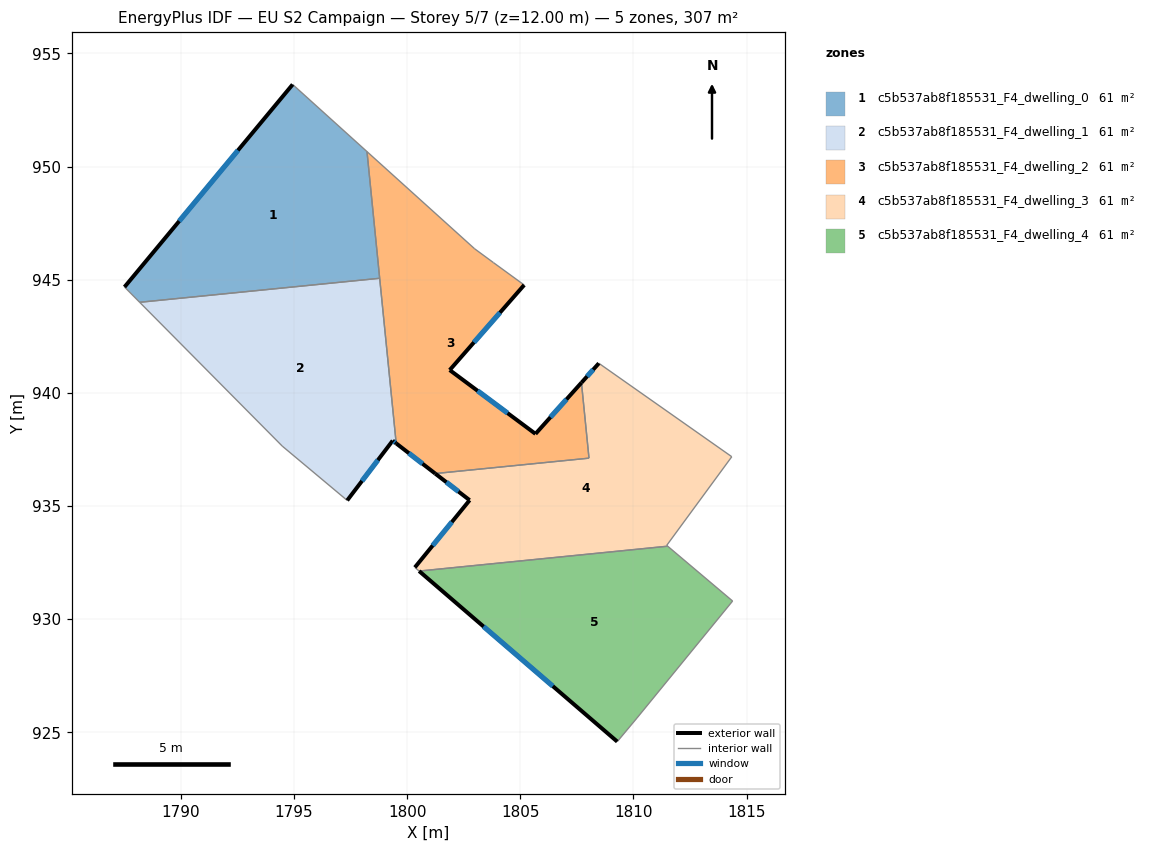
=== STOREY PLAN SPEC (per zone: floor XY polygon, exterior-wall plan segments, windows/doors) ===
zone 1: c5b537ab8f185531_F4_dwelling_0  (61.3 m²)
  floor: (1798.23, 950.66) (1798.79, 945.06) (1788.18, 944.00) (1787.51, 944.68) (1794.94, 953.62)
  exterior wall: (1794.94, 953.62) – (1787.51, 944.68)  [11.6 m]
    window: (1792.52, 950.71) – (1789.93, 947.59)  [4.3 m²]
  interior walls: 4
zone 2: c5b537ab8f185531_F4_dwelling_1  (61.3 m²)
  floor: (1798.79, 945.06) (1799.52, 937.77) (1799.36, 937.89) (1797.35, 935.25) (1794.48, 937.65) (1788.18, 944.00)
  exterior wall: (1799.36, 937.89) – (1799.52, 937.77)  [0.2 m]
    window: (1799.41, 937.85) – (1799.47, 937.81)  [0.1 m²]
  exterior wall: (1797.35, 935.25) – (1799.36, 937.89)  [3.3 m]
    window: (1798.00, 936.10) – (1798.71, 937.03)  [1.2 m²]
  interior walls: 4
zone 3: c5b537ab8f185531_F4_dwelling_2  (61.3 m²)
  floor: (1803.81, 945.75) (1805.17, 944.76) (1801.88, 941.01) (1805.67, 938.19) (1807.70, 940.45) (1808.04, 937.11) (1801.24, 936.43) (1799.52, 937.77) (1798.23, 950.66) (1802.98, 946.37)
  exterior wall: (1801.88, 941.01) – (1805.17, 944.76)  [5.0 m]
    window: (1802.95, 942.23) – (1804.10, 943.54)  [1.8 m²]
  exterior wall: (1805.67, 938.19) – (1801.88, 941.01)  [4.7 m]
    window: (1804.44, 939.10) – (1803.11, 940.09)  [1.7 m²]
  exterior wall: (1807.70, 940.45) – (1805.67, 938.19)  [3.0 m]
    window: (1807.04, 939.71) – (1806.33, 938.92)  [1.1 m²]
  exterior wall: (1799.52, 937.77) – (1801.24, 936.43)  [2.2 m]
    window: (1800.08, 937.33) – (1800.68, 936.87)  [0.8 m²]
  interior walls: 7
zone 4: c5b537ab8f185531_F4_dwelling_3  (61.3 m²)
  floor: (1814.34, 937.18) (1811.47, 933.26) (1811.51, 933.22) (1800.53, 932.12) (1800.34, 932.29) (1802.76, 935.26) (1801.24, 936.43) (1808.04, 937.11) (1807.70, 940.45) (1808.47, 941.30)
  exterior wall: (1808.47, 941.30) – (1807.70, 940.45)  [1.2 m]
    window: (1808.22, 941.03) – (1807.95, 940.73)  [0.4 m²]
  exterior wall: (1802.76, 935.26) – (1800.34, 932.29)  [3.8 m]
    window: (1801.97, 934.29) – (1801.13, 933.25)  [1.4 m²]
  exterior wall: (1801.24, 936.43) – (1802.76, 935.26)  [1.9 m]
    window: (1801.73, 936.05) – (1802.27, 935.64)  [0.7 m²]
  interior walls: 7
zone 5: c5b537ab8f185531_F4_dwelling_4  (61.3 m²)
  floor: (1814.38, 930.80) (1810.15, 925.63) (1809.29, 924.59) (1800.53, 932.12) (1811.51, 933.22)
  exterior wall: (1800.53, 932.12) – (1809.28, 924.59)  [11.6 m]
    window: (1803.38, 929.67) – (1806.44, 927.04)  [4.2 m²]
  interior walls: 4

=== DERIVED (storey summary) ===
Building: EU S2 Campaign
Storey: 5 of 7  (floor level z = 12.00 m)
Storey gross floor area: 306.6 m²
Zones on this storey: 5
  - c5b537ab8f185531_F4_dwelling_0: floor 61.3 m²; exterior wall 11.6 m (34.9 m²); 1 window(s) 4.3 m²; WWR 12.2%
  - c5b537ab8f185531_F4_dwelling_1: floor 61.3 m²; exterior wall 3.5 m (10.5 m²); 2 window(s) 1.3 m²; WWR 12.2%
  - c5b537ab8f185531_F4_dwelling_2: floor 61.3 m²; exterior wall 14.9 m (44.8 m²); 4 window(s) 5.5 m²; WWR 12.2%
  - c5b537ab8f185531_F4_dwelling_3: floor 61.3 m²; exterior wall 6.9 m (20.7 m²); 3 window(s) 2.5 m²; WWR 12.2%
  - c5b537ab8f185531_F4_dwelling_4: floor 61.3 m²; exterior wall 11.6 m (34.7 m²); 1 window(s) 4.2 m²; WWR 12.2%
Zone adjacency (shared interzone walls):
  - c5b537ab8f185531_F4_dwelling_0 ↔ c5b537ab8f185531_F4_dwelling_1
  - c5b537ab8f185531_F4_dwelling_0 ↔ c5b537ab8f185531_F4_dwelling_2
  - c5b537ab8f185531_F4_dwelling_1 ↔ c5b537ab8f185531_F4_dwelling_2
  - c5b537ab8f185531_F4_dwelling_2 ↔ c5b537ab8f185531_F4_dwelling_3
  - c5b537ab8f185531_F4_dwelling_3 ↔ c5b537ab8f185531_F4_dwelling_4